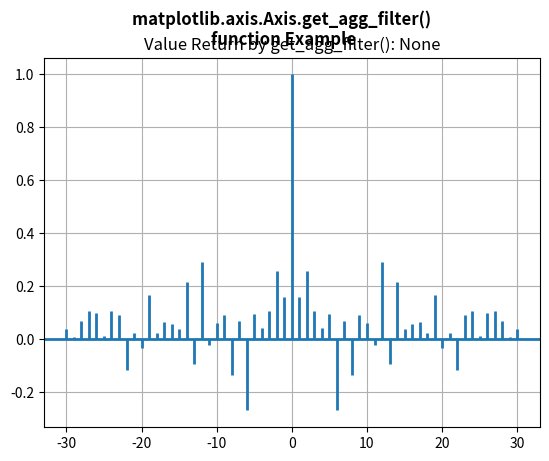

Generate this figure with matplotlib:
# Implementation of matplotlib function
from matplotlib.axis import Axis
import numpy as np
import matplotlib.pyplot as plt

np.random.seed(10 ** 7)
geeks = np.random.randn(40)

fig, axs = plt.subplots()
axs.acorr(geeks, usevlines=True, normed=True,
          maxlags=30, lw=2)

axs.grid(True)

# use of get_agg_filter() method
val = Axis.get_agg_filter(axs)
axs.set_title("Value Return by get_agg_filter(): "
              + str(val))

fig.suptitle("""matplotlib.axis.Axis.get_agg_filter() 
function Example\n""", fontweight="bold")

plt.show()
